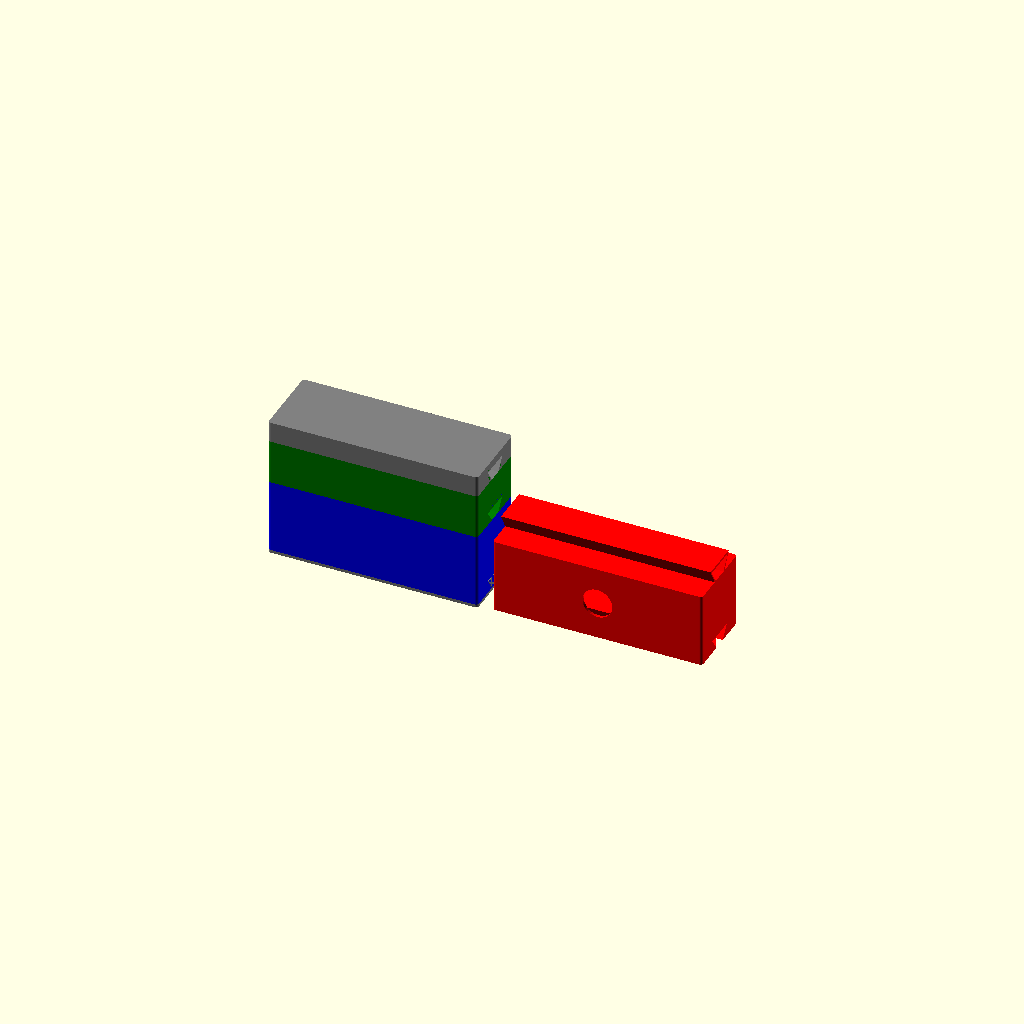
Cell 1 — every parameter at its default value.
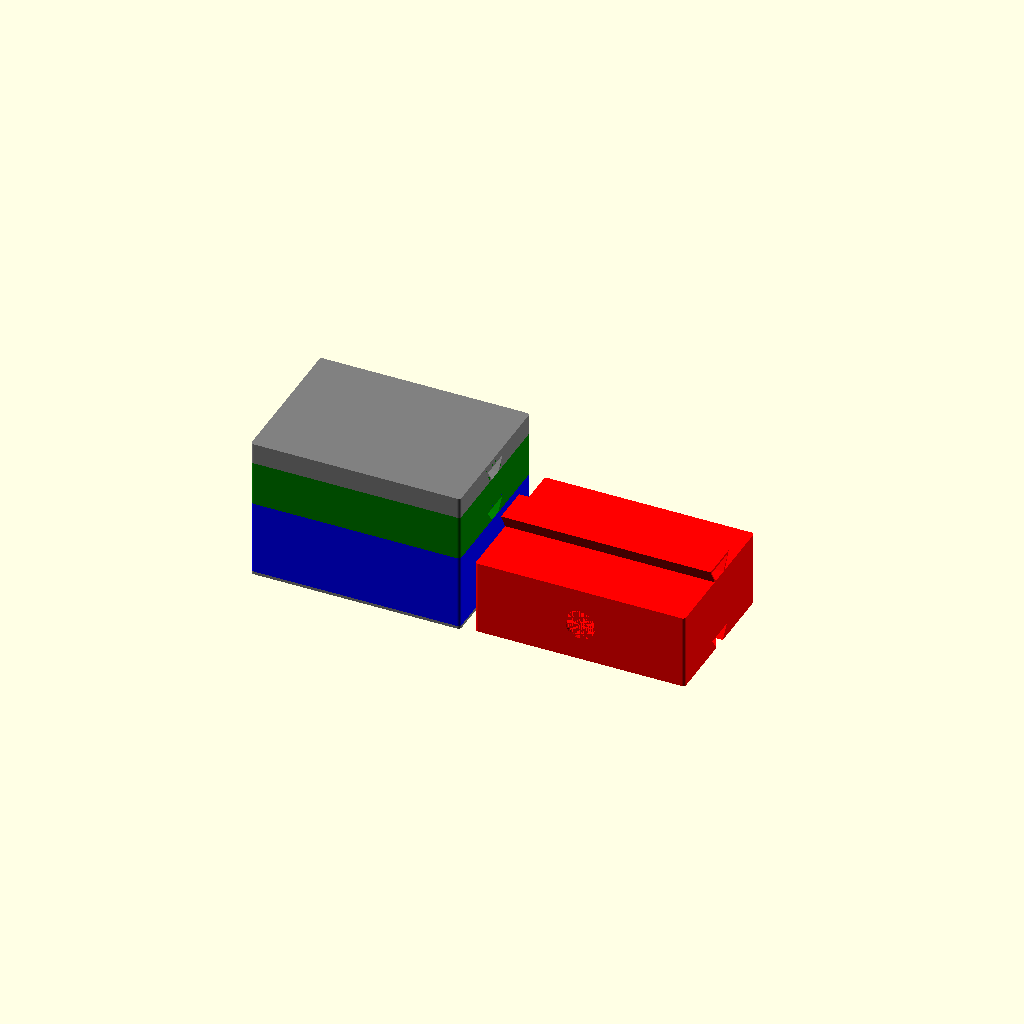
Cell 2 — depth_mm set to 100, the other parameters unchanged.
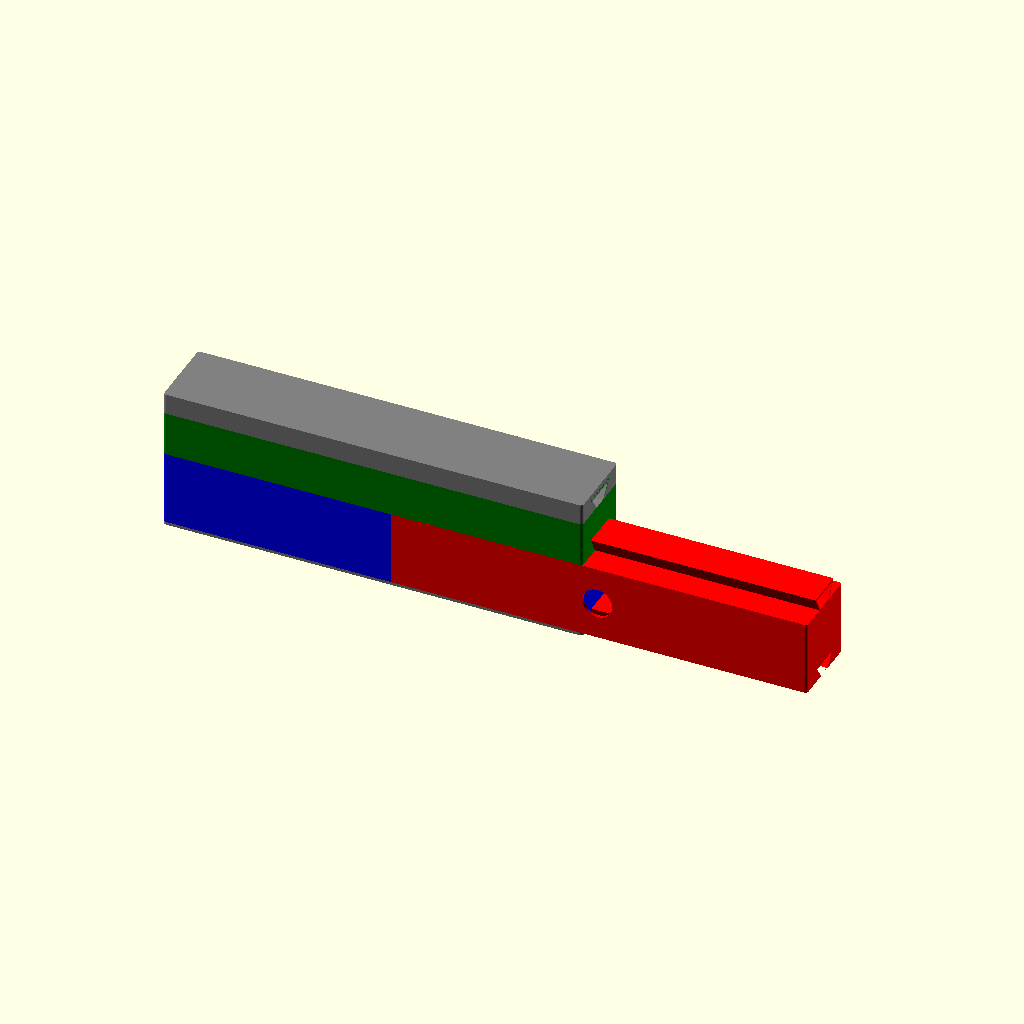
Cell 3 — width_mm set to 280, the other parameters unchanged.
One fixed orthographic camera (rotation 55°, 0°, 25°; colour scheme Cornfield) for every cell.
The OpenSCAD source (chamfer testing.scad):
// Put Affero License here
// TODO FOR JAHNAVI:
// 1. Fix the narrowness in the wall thickness
// 2. Add a slot on top where the mail dovetail is.
// 3. Make all the dovetail consistently resizable (make sure it all fits)

// TODO:
// 1) Add Licence premable
// 1.5) Make boxes instead of solid cubes - Jahanavi (DONE)
// 2) Cut the female dovetial -- 
// 3) Add parameterizes margins (0.5 mm)
// 4) Make it two dovetails instead of 1
// 5) Add an empty "chamber" for the cables
// 6) Add a "bottom plate" that does not have a female dovetail
// 7) Add a "top plate" that does not have a male dovetail
// 8) Add a "generic face plate" as a union-izable module
// 9) Add threaded rod holes


// Initial size configuration

depth_mm = 50;
width_mm = 140;
RENDER = 1;
dovetial_margin_mm = 0.5;
knife_margin_mm = 0.01;
wall_mm = 2;
cap_margin = 6;
corner_radius_mm = 2;

dt_height = 8; // Height is difference from flat top to base.
dt_width = 10;
dt_narrow_width = 4;


USE_RENDER_KNIFE = 0;

module dovetail(dt_h = dt_height,dt_w = dt_width, dt_n_w = dt_narrow_width) {
    y = dt_w;
    y_in = dt_n_w;
    z = dt_h;
    points = [[0,y_in],[z,y],[z,-y],[0,-y_in]];
    rotate([0,-90,0])
    linear_extrude(height = width_mm,center = true)
    polygon(points);
}


module female_dovetail_knife(dt_h = dt_height,dt_w = dt_width, dt_n_w = dt_narrow_width) {

    y = dt_w + dovetial_margin_mm;
    y_in = dt_n_w + dovetial_margin_mm;
    z = dt_h + dovetial_margin_mm;

    points = [
        [0-knife_margin_mm, y_in],
        [z, y],
        [z,-y],
        [0-knife_margin_mm,-y_in]
    ];

    rotate([0,-90,0])
        linear_extrude(height = width_mm + 2, center = true)
            polygon(points);
}

module dove_tail_shell(dt_h = dt_height,dt_w = dt_width, dt_n_w = dt_narrow_width) {
    y = dt_w + wall_mm;
    y_in = dt_n_w + wall_mm;
    z = dt_h + wall_mm;

    points = [
       [0, y_in],
       [z, y],
       [z,-y],
       [0,-y_in]
    ];
    
    rotate([0,-90,0])
    difference() {
        linear_extrude(height = width_mm, center = true)
        polygon(points);
        rotate([0,90,0])
        female_dovetail_knife(dt_h,dt_w,dt_n_w);
    }
}



module speaker_component() {
    difference() {
        generic_component(50);
        translate([0,0,25])
        rotate([90,0,0])
        cylinder(100,10,10,center=true);
    }
}

// ---------------------------------------------------------
// Chamfered exterior corners
//
// Chamfers the 4 vertical outside corners only.
// Top and bottom faces remain square for mating.
// ---------------------------------------------------------
module vertical_corner_chamfer(
 
    size_x,
    size_y,
    size_z,
    corner_radius_mm,
    fn = 64
) {

    linear_extrude(height = size_z)
        offset(r = corner_radius_mm, $fn = fn)
            offset(delta = -corner_radius_mm)
                square(
                    [
                        size_x,
                        size_y
                    ],
                    center = true
                );
}



module top_end_plate(cap_height = dt_height + cap_margin) {

    chamfer_mm = 2;

    difference() {

        
        // Main outer body
        // Vertical outside corners are chamfered.
        // Bottom mating face remains square.
       
        vertical_corner_chamfer(
            width_mm,
            depth_mm,
            cap_height,
            chamfer_mm
        );

  
        // Interior cavity
        // Leaves 2 mm walls on the sides
        // and a 2 mm solid top surface
        translate([
            -width_mm/2 + wall_mm,
            -depth_mm/2 + wall_mm,
            wall_mm
        ])
        cube([
            width_mm - 2*wall_mm,
            depth_mm - 2*wall_mm,
            cap_height - 2*wall_mm
        ]);
        
        // Female dovetail socket
        female_dovetail_knife(
            dt_height,
            dt_width,
            dt_narrow_width
        );
    }

   
    // Female dovetail shell
 
    dove_tail_shell(dt_height);
}

module bottom_end_plate() {

    cap_height = wall_mm;
    chamfer_mm = 2;

    union() {

        // 
        // Bottom cap with chamfered vertical outside corners
        // 
        translate([0,0,-cap_height])
        vertical_corner_chamfer(
            width_mm,
            depth_mm,
            cap_height,
            chamfer_mm
        );

        // 
        // Male dovetail
        //
        dovetail(
            dt_height,
            dt_width,
            dt_narrow_width
        );
    }
}

module blank_face_plate() {
}




module generic_component (height_mm) {

    difference() {

        // Main body with chamfered vertical outside corners
        vertical_corner_chamfer(
            width_mm,
            depth_mm,
            height_mm,
            2
        );

        // Interior cavity
        translate([
            -width_mm/2 + wall_mm,
            -depth_mm/2 + wall_mm,
            wall_mm
        ])
        cube([
            width_mm - 2*wall_mm,
            depth_mm - 2*wall_mm,
            height_mm - 2*wall_mm
        ]);

        // Female dovetail socket
        female_dovetail_knife(
            dt_height,
            dt_width,
            dt_narrow_width
        );
    }

    // Female dovetail shell
    dove_tail_shell(dt_height);

    // Male dovetail on top
    translate([0,0,height_mm])
        dove_tail_shell(
            dt_height+1,
            dt_width+1,
            dt_narrow_width+1
        );
}



// Example: Create a working system by composing components
module render() {
    if (RENDER) {       
                // Bottom cap
        color("gray")
        bottom_end_plate();

        // First component
        color("blue")
        generic_component(50);

        // Second component
        translate([0,0,50])
        color("green")
        generic_component(30);

        // Top cap
        translate([0,0,50+30
        ])
        color("gray")
        top_end_plate();

        // Existing examples
        translate([150,0,0])
        color("red")
        speaker_component();

        color("green")
        translate([0,40,0])
        dove_tail_shell(dt_height+3);
    }
}

if (USE_RENDER_KNIFE) {
    difference() {
        render();
        translate([300/2,0,0])
        cube([300,300,300],center=true);
    }
} else {
    render();
}
Customizer parameters (derived from the source; name, type, default, range or options):
depth_mm: number, default 50
width_mm: number, default 140
RENDER: number, default 1
dovetial_margin_mm: number, default 0.5
knife_margin_mm: number, default 0.01
wall_mm: number, default 2
cap_margin: number, default 6
corner_radius_mm: number, default 2
dt_height: number, default 8
dt_width: number, default 10
dt_narrow_width: number, default 4
USE_RENDER_KNIFE: number, default 0
